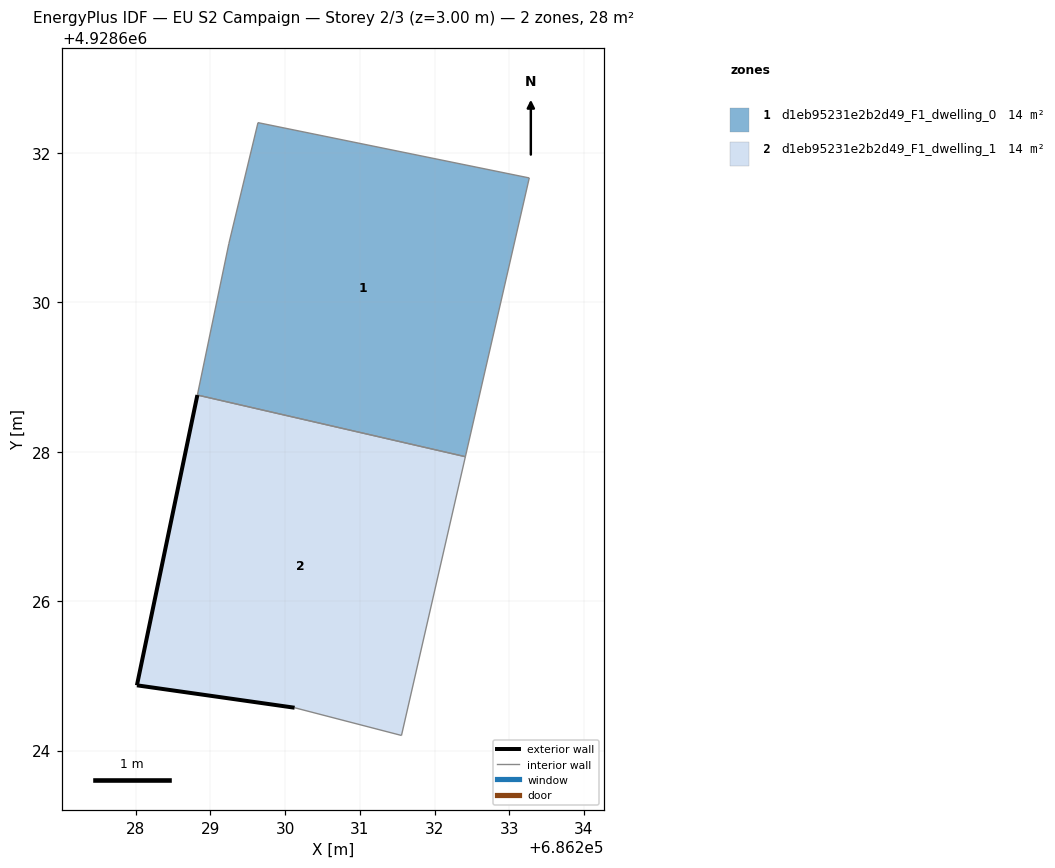
=== STOREY PLAN SPEC (per zone: floor XY polygon, exterior-wall plan segments, windows/doors) ===
zone 1: d1eb95231e2b2d49_F1_dwelling_0  (14.0 m²)
  floor: (686232.41, 4928627.93) (686233.27, 4928631.66) (686229.64, 4928632.40) (686229.25, 4928630.78) (686228.83, 4928628.76)
  interior walls: 5
zone 2: d1eb95231e2b2d49_F1_dwelling_1  (14.0 m²)
  floor: (686231.56, 4928624.20) (686232.41, 4928627.93) (686228.83, 4928628.76) (686228.02, 4928624.87) (686230.13, 4928624.57)
  exterior wall: (686230.13, 4928624.57) – (686228.02, 4928624.87)  [2.1 m]
  exterior wall: (686228.02, 4928624.87) – (686228.83, 4928628.76)  [4.0 m]
  interior walls: 3

=== DERIVED (storey summary) ===
Building: EU S2 Campaign
Storey: 2 of 3  (floor level z = 3.00 m)
Storey gross floor area: 28.0 m²
Zones on this storey: 2
  - d1eb95231e2b2d49_F1_dwelling_0: floor 14.0 m²
  - d1eb95231e2b2d49_F1_dwelling_1: floor 14.0 m²; exterior wall 6.1 m (18.3 m²); WWR 0.0%
Zone adjacency (shared interzone walls):
  - d1eb95231e2b2d49_F1_dwelling_0 ↔ d1eb95231e2b2d49_F1_dwelling_1